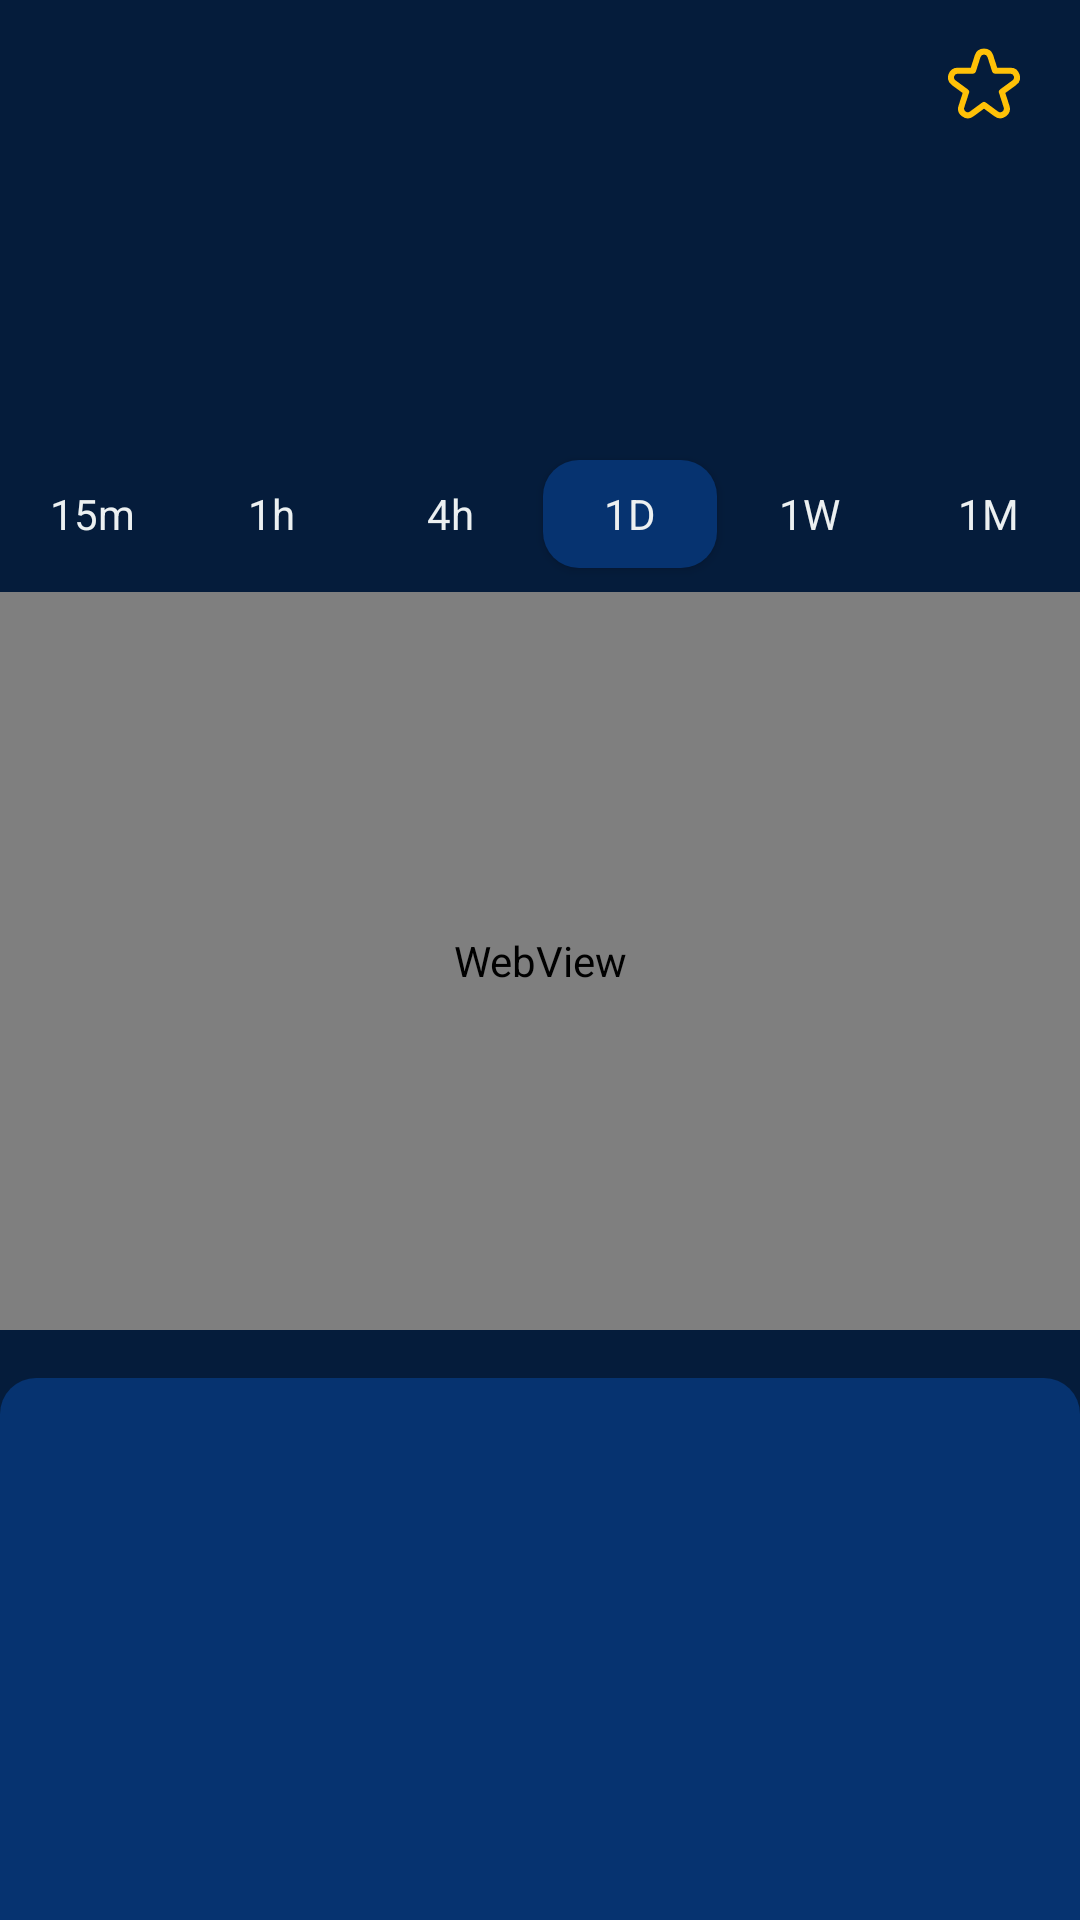

Produce the Android XML layout that renders to this screen, including the resource entries it uses.
<!-- AndroidManifest.xml: application theme Theme.Crypto -->
<!-- res/layout/fragment_detail.xml -->
<?xml version="1.0" encoding="utf-8"?>
<layout xmlns:android="http://schemas.android.com/apk/res/android"
    xmlns:app="http://schemas.android.com/apk/res-auto"
    xmlns:tools="http://schemas.android.com/tools">

    <data>

    </data>

    <androidx.constraintlayout.widget.ConstraintLayout
        android:layout_width="match_parent"
        android:layout_height="match_parent"
        android:background="@color/dark_blue"
        tools:context=".ui.Fragments.DetailFragment">


        <androidx.constraintlayout.widget.ConstraintLayout
            android:id="@+id/detailAppbar"
            android:layout_width="match_parent"
            android:layout_height="wrap_content"
            android:paddingStart="12dp"
            android:paddingTop="8dp"
            android:paddingRight="12dp"
            android:paddingBottom="8dp"
            app:layout_constraintEnd_toEndOf="parent"
            app:layout_constraintStart_toStartOf="parent"
            app:layout_constraintTop_toTopOf="parent">

            <ImageButton
                android:id="@+id/addWatchlistButton"
                android:layout_width="wrap_content"
                android:layout_height="wrap_content"
                android:background="@null"
                android:padding="8dp"
                android:src="@drawable/ic_star_outline"
                app:layout_constraintBottom_toBottomOf="parent"
                app:layout_constraintEnd_toEndOf="parent"
                app:layout_constraintTop_toTopOf="parent" />

            <ImageButton
                android:id="@+id/backStackButton"
                android:layout_width="wrap_content"
                android:layout_height="wrap_content"
                android:background="@null"
                android:padding="8dp"
                android:src="@drawable/ic_back_stack"
                app:layout_constraintBottom_toBottomOf="parent"
                app:layout_constraintStart_toStartOf="parent"
                app:layout_constraintTop_toTopOf="parent" />

            <TextView
                android:id="@+id/detailSymbolTextView"
                android:layout_width="wrap_content"
                android:layout_height="wrap_content"
                android:textColor="@color/white"
                android:textSize="20sp"
                app:layout_constraintBottom_toBottomOf="parent"
                app:layout_constraintEnd_toStartOf="@+id/addWatchlistButton"
                app:layout_constraintStart_toEndOf="@+id/backStackButton"
                app:layout_constraintTop_toTopOf="parent"
                tools:text="BTC" />
        </androidx.constraintlayout.widget.ConstraintLayout>

        <androidx.constraintlayout.widget.ConstraintLayout
            android:id="@+id/detailPrice"
            android:layout_width="match_parent"
            android:layout_height="wrap_content"
            android:paddingStart="16dp"
            android:paddingTop="12dp"
            android:paddingBottom="12dp"
            app:layout_constraintEnd_toEndOf="parent"
            app:layout_constraintStart_toStartOf="parent"
            app:layout_constraintTop_toBottomOf="@id/detailAppbar">

            <TextView
                android:id="@+id/detailChangeTextView"
                android:layout_width="wrap_content"
                android:layout_height="wrap_content"
                android:layout_marginTop="6dp"
                android:textColor="@color/green"
                android:textSize="18sp"
                app:layout_constraintStart_toEndOf="@+id/detailChangeImageView"
                app:layout_constraintTop_toBottomOf="@+id/detailPriceTextView"
                tools:text="2.68%" />

            <TextView
                android:id="@+id/detailPriceTextView"
                android:layout_width="wrap_content"
                android:layout_height="wrap_content"
                android:layout_marginStart="32dp"
                android:textColor="@color/white"
                android:textSize="26sp"
                app:layout_constraintStart_toEndOf="@+id/detailImageView"
                app:layout_constraintTop_toTopOf="parent"
                tools:text="$108.56" />

            <ImageView
                android:id="@+id/detailChangeImageView"
                android:layout_width="wrap_content"
                android:layout_height="wrap_content"
                app:layout_constraintBottom_toBottomOf="@+id/detailChangeTextView"
                app:layout_constraintStart_toStartOf="@+id/detailPriceTextView"
                app:layout_constraintTop_toTopOf="@+id/detailChangeTextView"
                tools:srcCompat="@drawable/ic_caret_up" />

            <ImageView
                android:id="@+id/detailImageView"
                android:layout_width="64dp"
                android:layout_height="64dp"
                app:layout_constraintBottom_toBottomOf="parent"
                app:layout_constraintStart_toStartOf="parent"
                app:layout_constraintTop_toTopOf="parent"
                tools:ignore="ImageContrastCheck"
                tools:srcCompat="@tools:sample/avatars" />
        </androidx.constraintlayout.widget.ConstraintLayout>

        <androidx.constraintlayout.widget.ConstraintLayout
            android:id="@+id/detailChart"
            android:layout_width="match_parent"
            android:layout_height="0dp"
            app:layout_constraintEnd_toEndOf="parent"
            app:layout_constraintStart_toStartOf="parent"
            app:layout_constraintTop_toBottomOf="@id/detailPrice">

            <androidx.appcompat.widget.AppCompatButton
                android:id="@+id/button"
                android:layout_width="58dp"
                android:layout_height="36dp"
                android:layout_marginTop="8dp"
                android:background="@null"
                android:text="@string/_1m"
                android:textAllCaps="false"
                android:textColor="@color/white"
                app:layout_constraintEnd_toEndOf="parent"
                app:layout_constraintHorizontal_bias="0.5"
                app:layout_constraintStart_toEndOf="@+id/button1"
                app:layout_constraintTop_toTopOf="parent" />

            <androidx.appcompat.widget.AppCompatButton
                android:id="@+id/button1"
                android:layout_width="58dp"
                android:layout_height="36dp"
                android:background="@null"
                android:text="@string/_1w"
                android:textAllCaps="false"
                android:textColor="@color/white"
                app:layout_constraintBottom_toBottomOf="@+id/button"
                app:layout_constraintEnd_toStartOf="@+id/button"
                app:layout_constraintHorizontal_bias="0.5"
                app:layout_constraintStart_toEndOf="@+id/button2"
                app:layout_constraintTop_toTopOf="@+id/button" />

            <androidx.appcompat.widget.AppCompatButton
                android:id="@+id/button2"
                android:layout_width="58dp"
                android:layout_height="36dp"
                android:background="@drawable/active_button"
                android:text="@string/_1d"
                android:textAllCaps="false"
                android:textColor="@color/white"
                app:layout_constraintBottom_toBottomOf="@+id/button1"
                app:layout_constraintEnd_toStartOf="@+id/button1"
                app:layout_constraintHorizontal_bias="0.5"
                app:layout_constraintStart_toEndOf="@+id/button3"
                app:layout_constraintTop_toTopOf="@+id/button1" />

            <androidx.appcompat.widget.AppCompatButton
                android:id="@+id/button3"
                android:layout_width="58dp"
                android:layout_height="36dp"
                android:background="@null"
                android:text="@string/_4h"
                android:textAllCaps="false"
                android:textColor="@color/white"
                app:layout_constraintBottom_toBottomOf="@+id/button2"
                app:layout_constraintEnd_toStartOf="@+id/button2"
                app:layout_constraintHorizontal_bias="0.5"
                app:layout_constraintStart_toEndOf="@+id/button4"
                app:layout_constraintTop_toTopOf="@+id/button2" />

            <androidx.appcompat.widget.AppCompatButton
                android:id="@+id/button4"
                android:layout_width="58dp"
                android:layout_height="36dp"
                android:background="@null"
                android:text="@string/_1h"
                android:textAllCaps="false"
                android:textColor="@color/white"
                app:layout_constraintBottom_toBottomOf="@+id/button3"
                app:layout_constraintEnd_toStartOf="@+id/button3"
                app:layout_constraintHorizontal_bias="0.5"
                app:layout_constraintStart_toEndOf="@+id/button5"
                app:layout_constraintTop_toTopOf="@+id/button3" />

            <androidx.appcompat.widget.AppCompatButton
                android:id="@+id/button5"
                android:layout_width="58dp"
                android:layout_height="36dp"
                android:background="@null"
                android:text="@string/_15m"
                android:textAllCaps="false"
                android:textColor="@color/white"
                app:layout_constraintBottom_toBottomOf="@+id/button4"
                app:layout_constraintEnd_toStartOf="@+id/button4"
                app:layout_constraintHorizontal_bias="0.5"
                app:layout_constraintStart_toStartOf="parent"
                app:layout_constraintTop_toTopOf="@+id/button4" />

            <WebView
                android:id="@+id/detaillChartWebView"
                android:layout_width="match_parent"
                android:layout_height="246dp"
                android:layout_marginTop="8dp"
                app:layout_constraintEnd_toEndOf="parent"
                app:layout_constraintStart_toStartOf="parent"
                app:layout_constraintTop_toBottomOf="@+id/button" />

        </androidx.constraintlayout.widget.ConstraintLayout>


        <androidx.constraintlayout.widget.ConstraintLayout
            android:id="@+id/AllDetail"
            android:layout_width="match_parent"
            android:layout_height="0dp"
            android:layout_marginTop="16dp"
            android:background="@drawable/detail_content_bg"
            android:paddingStart="12dp"
            android:paddingTop="8dp"
            android:paddingEnd="12dp"
            android:paddingBottom="8dp"
            app:layout_constraintBottom_toBottomOf="parent"
            app:layout_constraintEnd_toEndOf="parent"
            app:layout_constraintStart_toStartOf="parent"
            app:layout_constraintTop_toBottomOf="@id/detailChart">


            <androidx.recyclerview.widget.RecyclerView
                android:id="@+id/detailRecyclerView"
                android:layout_width="0dp"
                android:layout_height="0dp"
                android:orientation="vertical"
                app:layoutManager="androidx.recyclerview.widget.LinearLayoutManager"
                app:layout_constraintBottom_toBottomOf="parent"
                app:layout_constraintEnd_toEndOf="parent"
                app:layout_constraintStart_toStartOf="parent"
                app:layout_constraintTop_toTopOf="parent" />

        </androidx.constraintlayout.widget.ConstraintLayout>

    </androidx.constraintlayout.widget.ConstraintLayout>
</layout>
<!-- resources referenced by this layout -->
<resources>
  <color name="dark_blue">#051C3B</color>
  <color name="green">#4FC281</color>
  <color name="white">#ECF0F1</color>
  <!-- drawable active_button (drawable) -->
  <?xml version="1.0" encoding="utf-8"?>
  <shape xmlns:android="http://schemas.android.com/apk/res/android">
      <solid android:color="@color/royal_blue_dark"/>
      <corners android:radius="12dp"/>
  </shape>
  <!-- drawable detail_content_bg (drawable) -->
  <?xml version="1.0" encoding="utf-8"?>
  <shape xmlns:android="http://schemas.android.com/apk/res/android">
      <solid android:color="@color/royal_blue_dark" />
      <corners
          android:topLeftRadius="12dp"
          android:topRightRadius="12dp" />
  </shape>
  <!-- drawable ic_caret_up (drawable) -->
  <vector android:height="24dp" android:viewportHeight="24"
      android:viewportWidth="24" android:width="24dp" xmlns:android="http://schemas.android.com/apk/res/android">
      <path android:fillColor="#4fc281" android:pathData="M6.41,16H17.59a1,1 0,0 0,0.7 -1.71L12.71,8.71a1,1 0,0 0,-1.42 0L5.71,14.29A1,1 0,0 0,6.41 16Z"/>
  </vector>
  <!-- drawable ic_star_outline (drawable) -->
  <vector android:height="24dp" android:viewportHeight="24"
      android:viewportWidth="24" android:width="24dp" xmlns:android="http://schemas.android.com/apk/res/android">
      <path android:fillColor="#ffc107" android:pathData="M23.836,8.794a3.179,3.179 0,0 0,-3.067 -2.226L16.4,6.568L15.073,2.432a3.227,3.227 0,0 0,-6.146 0L7.6,6.568L3.231,6.568a3.227,3.227 0,0 0,-1.9 5.832L4.887,15 3.535,19.187A3.178,3.178 0,0 0,4.719 22.8a3.177,3.177 0,0 0,3.8 -0.019L12,20.219l3.482,2.559a3.227,3.227 0,0 0,4.983 -3.591L19.113,15l3.56,-2.6A3.177,3.177 0,0 0,23.836 8.794ZM21.493,10.785 L17.349,13.814a1,1 0,0 0,-0.362 1.116L18.562,19.8a1.227,1.227 0,0 1,-1.895 1.365l-4.075,-3a1,1 0,0 0,-1.184 0l-4.075,3a1.227,1.227 0,0 1,-1.9 -1.365L7.013,14.93a1,1 0,0 0,-0.362 -1.116L2.507,10.785a1.227,1.227 0,0 1,0.724 -2.217h5.1a1,1 0,0 0,0.952 -0.694l1.55,-4.831a1.227,1.227 0,0 1,2.336 0l1.55,4.831a1,1 0,0 0,0.952 0.694h5.1a1.227,1.227 0,0 1,0.724 2.217Z"/>
  </vector>
  <string name="_15m">15m</string>
  <string name="_1d">1D</string>
  <string name="_1h">1h</string>
  <string name="_1m">1M</string>
  <string name="_1w">1W</string>
  <string name="_4h">4h</string>
  <style name="Theme.Crypto" parent="Theme.MaterialComponents.DayNight.NoActionBar">
          
          <item name="colorPrimary">@color/dark_blue</item>
          <item name="colorPrimaryVariant">@color/royal_blue_dark</item>
          <item name="colorAccent">@color/white</item>
          <item name="colorOnPrimary">@color/black</item>
          
          <item name="android:statusBarColor" tools:targetApi="l">?attr/colorPrimaryVariant</item>
          
          <item name="fontFamily">@font/nunito_medium</item>
      </style>
  <color name="royal_blue_dark">#063370</color>
  <color name="black">#FF000000</color>
</resources>
